Run: headless pygame with SDL's dummy video driver; simulated clock (each Clock.tick advances the game by its frame time, no real sleeping); random seed 0; keys injected as events and as key.get_pressed() state; mouse plan: one left click at the window centre at the start of phase 2, then a move to the lower-right quarter at the start of phase 3.
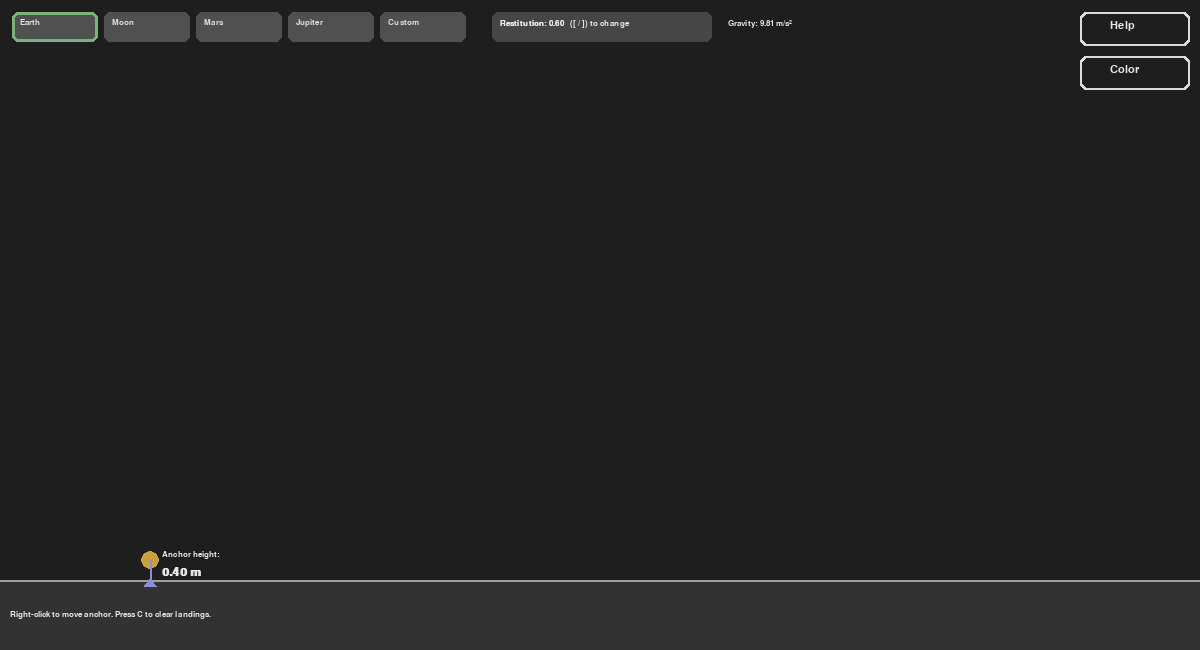
Frame 1 of 4 · flips 1–60 · no input
Frame 2 of 4 · flips 61–180 · clicked the window centre · tapped SPACE, RETURN · held RIGHT (→), D · screen unchanged from frame 1, image omitted
Frame 3 of 4 · flips 181–300 · moved the mouse to the lower-right quarter · held DOWN (↓), S · screen unchanged from frame 2, image omitted
Frame 4 of 4 · flips 301–420 · held LEFT (←), A, UP (↑), W · screen unchanged from frame 3, image omitted

The pygame program that drew these frames:

# slingshot_first_touch_marker.py
# Non-pymunk physics (analytic + simple bounce). Places landing marker at FIRST ground touch.
# Requires: pygame
# pip install pygame

import math
import time
import pygame
import sys

# ----------------- Config -----------------
WIDTH, HEIGHT = 1200, 650
BG = (30, 30, 30)
GROUND_HEIGHT_PX = 70
ANCHOR = (150, HEIGHT - GROUND_HEIGHT_PX - 20)

PIXELS_PER_METER = 50.0
GRAVITY = 9.81

SPRING_K = 120.0
PROJECTILE_MASS = 0.5
USE_PHYSICAL_LAUNCH = True

RESTITUTION = 0.6
BOUNCE_FRICTION = 0.9
REST_SPEED_THRESHOLD = 0.6

ENABLE_AIR_DRAG = False
DRAG_COEFF = 0.1

MARKER_RADIUS_PX = 9

DEFAULT_BALL_COLOR = (200, 80, 80)
BALL_GRADIENT = False

pygame.init()
screen = pygame.display.set_mode((WIDTH, HEIGHT))
clock = pygame.time.Clock()
font = pygame.font.SysFont("DejaVuSans", 16)
small_font = pygame.font.SysFont("DejaVuSans", 13)
big_font = pygame.font.SysFont("DejaVuSans", 18, bold=True)

# ----------------- State -----------------
projectile = None   # dict with x,y (meters), vx,vy (m/s), alive, shot_id, start_time, first_touch_recorded
prev_state = None
landings = []       # list of markers: each = dict with x, speed, range, screen, shot_id, impact_speed, flight_time, max_height, bounces
dragging = False
mouse_pos = (0, 0)

HELP_BTN_RECT = pygame.Rect(WIDTH - 120, 12, 110, 34)
COLOR_BTN_RECT = pygame.Rect(WIDTH - 120, 56, 110, 34)

help_visible = False
color_modal_visible = False
gravity_custom_modal = False
gravity_input_text = ""

SHOT_COUNTER = 0

ball_color = DEFAULT_BALL_COLOR
ball_gradient = BALL_GRADIENT

# gravity presets UI
GRAV_PRESETS = [
    ("Earth", 9.81),
    ("Moon", 1.62),
    ("Mars", 3.71),
    ("Jupiter", 24.79),
    ("Custom", None)
]
preset_rects = []
px = 12
for name, val in GRAV_PRESETS:
    r = pygame.Rect(px, 12, 86, 30)
    preset_rects.append((name, val, r))
    px += 92
REST_BOX = pygame.Rect((px + 20, 12, 220, 30))

COLOR_PRESETS = [
    (200, 80, 80),
    (80, 200, 120),
    (80, 160, 220),
    (220, 180, 60),
    (200, 100, 200),
    (230, 230, 230),
    (30, 144, 255)
]

# ----------------- Utilities -----------------
def world_to_screen(wx, wy):
    sx = int(wx * PIXELS_PER_METER)
    sy = int(HEIGHT - GROUND_HEIGHT_PX - (wy * PIXELS_PER_METER))
    return sx, sy

def screen_to_world(sx, sy):
    wx = sx / PIXELS_PER_METER
    wy = (HEIGHT - GROUND_HEIGHT_PX - sy) / PIXELS_PER_METER
    return wx, wy

def draw_text(surface, text, x, y, f=font, color=(230,230,230)):
    surface.blit(f.render(text, True, color), (x, y))

def predict_trajectory(x0, y0, vx0, vy0, steps=400, dt=0.02):
    pts = []
    for i in range(steps):
        t = i * dt
        xt = x0 + vx0 * t
        yt = y0 + vy0 * t - 0.5 * GRAVITY * t * t
        if yt < 0:
            break
        pts.append((xt, yt))
    return pts

def record_landing_exact(prev, curr, anchor_x_m):
    """
    Linear time interpolation between prev and curr to find where y==0.
    prev and curr are dicts with x,y,vx,vy in meters / m/s.
    """
    y1 = prev['y']; y2 = curr['y']
    if y1 == y2:
        frac = 0.0
    else:
        frac = (0.0 - y1) / (y2 - y1)
    frac = max(0.0, min(1.0, frac))
    x_landing = prev['x'] + (curr['x'] - prev['x']) * frac
    vx_landing = prev['vx'] + (curr['vx'] - prev['vx']) * frac
    vy_landing = prev['vy'] + (curr['vy'] - prev['vy']) * frac
    speed = math.hypot(vx_landing, vy_landing)
    range_from_anchor = x_landing - anchor_x_m
    sx, sy = world_to_screen(x_landing, 0.0)
    return {'x': x_landing, 'speed': speed, 'range': range_from_anchor, 'screen': (sx, sy)}

def is_mouse_near_marker(mx, my, marker_screen, radius=MARKER_RADIUS_PX + 8):
    sx, sy = marker_screen
    return (mx - sx)**2 + (my - sy)**2 <= radius**2

def draw_radial_gradient_circle(surface, center, radius, color):
    cx, cy = center
    r = int(radius)
    r_steps = max(6, r//2)
    for i in range(r_steps, 0, -1):
        frac = i / r_steps
        c = (
            int(color[0] * frac + 40 * (1-frac)),
            int(color[1] * frac + 40 * (1-frac)),
            int(color[2] * frac + 40 * (1-frac))
        )
        pygame.draw.circle(surface, c, (cx, cy), int(radius * frac))

# ----------------- Main loop -----------------
running = True
while running:
    dt = clock.tick(60) / 1000.0
    for event in pygame.event.get():
        if event.type == pygame.QUIT:
            running = False

        elif event.type == pygame.KEYDOWN:
            if event.key == pygame.K_ESCAPE:
                if help_visible:
                    help_visible = False
                elif color_modal_visible:
                    color_modal_visible = False
                elif gravity_custom_modal:
                    gravity_custom_modal = False
                    gravity_input_text = ""
            elif event.key == pygame.K_c:
                landings.clear()
            elif event.key == pygame.K_LEFTBRACKET or event.unicode == "[":
                RESTITUTION = max(0.0, RESTITUTION - 0.05)
            elif event.key == pygame.K_RIGHTBRACKET or event.unicode == "]":
                RESTITUTION = min(1.0, RESTITUTION + 0.05)
            elif gravity_custom_modal:
                if event.key == pygame.K_BACKSPACE:
                    gravity_input_text = gravity_input_text[:-1]
                elif event.key == pygame.K_RETURN or event.key == pygame.K_KP_ENTER:
                    try:
                        val = float(gravity_input_text.strip())
                        if val > 0:
                            GRAVITY = val
                    except:
                        pass
                    gravity_custom_modal = False
                    gravity_input_text = ""
                else:
                    if event.unicode and (event.unicode.isdigit() or event.unicode in ".-"):
                        gravity_input_text += event.unicode

        elif event.type == pygame.MOUSEBUTTONDOWN:
            mx, my = event.pos

            if HELP_BTN_RECT.collidepoint(mx, my):
                help_visible = not help_visible
                continue

            if COLOR_BTN_RECT.collidepoint(mx, my):
                color_modal_visible = not color_modal_visible
                continue

            if color_modal_visible:
                cp_x = (WIDTH - 420) // 2 + 18
                cp_y = (HEIGHT - 240) // 2 + 50
                clicked = False
                for i, c in enumerate(COLOR_PRESETS):
                    rect = pygame.Rect(cp_x + (i%6)*(36+12), cp_y + (i//6)*(36+12), 36, 36)
                    if rect.collidepoint(mx, my):
                        ball_color = c
                        clicked = True
                        color_modal_visible = False
                        break
                grect = pygame.Rect((WIDTH - 420) // 2 + 18, cp_y + 90, 120, 28)
                if grect.collidepoint(mx, my):
                    ball_gradient = not ball_gradient
                    clicked = True
                    color_modal_visible = False
                if clicked:
                    continue
                modal_rect = pygame.Rect((WIDTH - 420)//2, (HEIGHT - 240)//2, 420, 240)
                if not modal_rect.collidepoint(mx, my):
                    color_modal_visible = False
                    continue

            if not gravity_custom_modal and not color_modal_visible and not help_visible:
                for name, val, rect in preset_rects:
                    if rect.collidepoint(mx, my):
                        if name == "Custom":
                            gravity_custom_modal = True
                            gravity_input_text = ""
                        else:
                            GRAVITY = val
                        break

            if event.button == 1 and not (help_visible or color_modal_visible or gravity_custom_modal):
                ax, ay = ANCHOR
                if (mx - ax)**2 + (my - ay)**2 < 14000:
                    dragging = True
                    mouse_pos = event.pos

            elif event.button == 3 and not (help_visible or color_modal_visible or gravity_custom_modal):
                if my < HEIGHT - GROUND_HEIGHT_PX - 6:
                    ANCHOR = (mx, my)

        elif event.type == pygame.MOUSEBUTTONUP:
            if event.button == 1 and dragging and not (help_visible or color_modal_visible or gravity_custom_modal):
                SHOT_COUNTER += 1
                shot_id = SHOT_COUNTER

                dragging = False
                ax, ay = ANCHOR
                mx, my = mouse_pos
                pull_sx = ax - mx
                pull_sy = ay - my
                pull_wx = pull_sx / PIXELS_PER_METER
                pull_wy = -pull_sy / PIXELS_PER_METER
                displacement_m = math.hypot(pull_wx, pull_wy)
                if USE_PHYSICAL_LAUNCH and displacement_m > 1e-9:
                    v0 = displacement_m * math.sqrt(max(1e-12, SPRING_K / PROJECTILE_MASS))
                else:
                    v0 = displacement_m * 4.0
                if displacement_m > 1e-9:
                    ux = pull_wx / displacement_m
                    uy = pull_wy / displacement_m
                else:
                    ux, uy = 0.0, 0.0
                vx0 = ux * v0
                vy0 = uy * v0
                x0, y0 = screen_to_world(ax, ay)
                # start_time for flight time, first_touch_recorded flag
                projectile = {
                    "x": x0,
                    "y": y0,
                    "vx": vx0,
                    "vy": vy0,
                    "alive": True,
                    "shot_id": shot_id,
                    "start_time": time.time(),
                    "first_touch_recorded": False,
                    "max_height": y0,
                    "bounces": 0,
                }
                prev_state = None

        elif event.type == pygame.MOUSEMOTION:
            mouse_pos = event.pos
            if dragging:
                mouse_pos = event.pos

    # ----------------- Physics update -----------------
    if projectile and projectile["alive"]:
        prev_state = {'x': projectile['x'], 'y': projectile['y'], 'vx': projectile['vx'], 'vy': projectile['vy'], 'shot_id': projectile.get('shot_id')}
        vx = projectile["vx"]
        vy = projectile["vy"]

        if ENABLE_AIR_DRAG:
            axd = -DRAG_COEFF * vx
            ayd = -DRAG_COEFF * vy
        else:
            axd = 0.0
            ayd = 0.0
        ax_tot = axd
        ay_tot = -GRAVITY + ayd

        projectile["vx"] += ax_tot * dt
        projectile["vy"] += ay_tot * dt
        projectile["x"] += projectile["vx"] * dt
        projectile["y"] += projectile["vy"] * dt

        # update max height
        if projectile["y"] > projectile.get("max_height", -1e9):
            projectile["max_height"] = projectile["y"]

        # detect ground touch (y <= 0)
        if projectile["y"] <= 0.0:
            # compute exact impact values by interpolation between prev and curr
            if prev_state is not None:
                landing = record_landing_exact(prev_state, projectile, screen_to_world(*ANCHOR)[0])
            else:
                landing = {'x': projectile['x'], 'speed': math.hypot(projectile['vx'], projectile['vy']), 'range': projectile['x'] - screen_to_world(*ANCHOR)[0], 'screen': world_to_screen(projectile['x'], 0.0)}

            # If this is the FIRST touch for this shot, record a FIRST-TOUCH landing marker
            if not projectile.get("first_touch_recorded", False):
                impact_speed = landing['speed']
                flight_time = time.time() - projectile.get("start_time", time.time())
                sx, sy = landing['screen']
                first_ld = {
                    'x': landing['x'],
                    'speed': landing['speed'],
                    'impact_speed': impact_speed,
                    'flight_time': flight_time,
                    'range': landing['range'],
                    'screen': (sx, sy),
                    'shot_id': projectile.get('shot_id'),
                    'max_height': projectile.get('max_height', 0.0),
                    'bounces': projectile.get('bounces', 0)
                }
                landings.append(first_ld)
                projectile["first_touch_recorded"] = True
                # note: we DO NOT stop or prevent subsequent bounces; marker remains the first-touch record

            # Now do bounce response as before (so ball still bounces)
            # set position at ground (y=0)
            projectile['y'] = 0.0
            # reflect vertical velocity and apply restitution
            projectile['vy'] = -projectile['vy'] * RESTITUTION
            # apply horizontal damping to simulate friction on bounce
            projectile['vx'] = projectile['vx'] * BOUNCE_FRICTION
            # increment bounces counter
            projectile['bounces'] = projectile.get('bounces', 0) + 1

            # if resultant speed is small, end shot (final rest)
            speed_now = math.hypot(projectile['vx'], projectile['vy'])
            if speed_now < REST_SPEED_THRESHOLD:
                # mark as finished (do not overwrite first-touch landing)
                projectile['alive'] = False
                prev_state = None

    # ----------------- Draw -----------------
    screen.fill(BG)
    ground_y = HEIGHT - GROUND_HEIGHT_PX
    pygame.draw.rect(screen, (50,50,50), (0, ground_y, WIDTH, GROUND_HEIGHT_PX))
    pygame.draw.line(screen, (160,160,160), (0, ground_y), (WIDTH, ground_y), 2)

    # gravity presets
    for name, val, rect in preset_rects:
        pygame.draw.rect(screen, (80,80,80), rect, border_radius=6)
        label = small_font.render(name, True, (220,220,220))
        screen.blit(label, (rect.x + 8, rect.y + 6))
        if val is not None and abs(GRAVITY - val) < 1e-4:
            pygame.draw.rect(screen, (120,180,120), rect, 3, border_radius=6)
        elif name == "Custom" and (not any(abs(GRAVITY - v) < 1e-4 for (_, v, _) in preset_rects if v is not None)):
            pygame.draw.rect(screen, (120,180,120), rect, 3, border_radius=6)

    pygame.draw.rect(screen, (70,70,70), REST_BOX, border_radius=6)
    draw_text(screen, f"Restitution: {RESTITUTION:.2f}   ([ / ]) to change", REST_BOX.x + 8, REST_BOX.y + 7, f=small_font)

    # anchor/height
    ax, ay = ANCHOR
    pygame.draw.circle(screen, (200,160,60), ANCHOR, 9)
    anchor_world_x, anchor_world_y = screen_to_world(ax, ay)
    pygame.draw.line(screen, (140,140,220), (ax, ay), (ax, ground_y), 2)
    pygame.draw.polygon(screen, (140,140,220), [(ax-6, ground_y+6), (ax+6, ground_y+6), (ax, ground_y-2)])
    draw_text(screen, "Anchor height:", ax + 12, ay - 10, f=small_font)
    draw_text(screen, f"{anchor_world_y:.2f} m", ax + 12, ay + 6, f=big_font)

    # dragging preview & live info
    if dragging:
        mx, my = mouse_pos
        pygame.draw.line(screen, (180,180,180), ANCHOR, (mx, my), 2)
        pull_sx = ax - mx
        pull_sy = ay - my
        pull_wx = pull_sx / PIXELS_PER_METER
        pull_wy = -pull_sy / PIXELS_PER_METER
        displacement_m = math.hypot(pull_wx, pull_wy)
        force_n = SPRING_K * displacement_m
        if USE_PHYSICAL_LAUNCH and displacement_m > 1e-9:
            v0_disp = displacement_m * math.sqrt(max(1e-12, SPRING_K / PROJECTILE_MASS))
        else:
            v0_disp = displacement_m * 4.0
        ux = (pull_wx / displacement_m) if displacement_m > 1e-9 else 0.0
        uy = (pull_wy / displacement_m) if displacement_m > 1e-9 else 0.0
        vx0 = ux * v0_disp
        vy0 = uy * v0_disp

        traj = predict_trajectory(screen_to_world(ax, ay)[0], screen_to_world(ax, ay)[1], vx0, vy0, steps=400, dt=0.02)
        for p in traj:
            sx, sy = world_to_screen(p[0], p[1])
            if 0 <= sx < WIDTH and 0 <= sy < HEIGHT:
                pygame.draw.circle(screen, (100,200,200), (sx, sy), 3)
        speed = math.hypot(vx0, vy0)
        angle = math.degrees(math.atan2(vy0, vx0)) if speed > 1e-9 else 0.0
        info_lines = [
            f"Displacement: {displacement_m:.2f} m",
            f"Estimated force: {force_n:.1f} N",
            f"Initial speed: {speed:.2f} m/s",
            f"Angle: {angle:.1f} deg",
            f"Gravity: {GRAVITY:.2f} m/s²"
        ]
        for i, line in enumerate(info_lines):
            draw_text(screen, line, 10, 8 + i*18)

    # draw projectile
    if projectile:
        sx, sy = world_to_screen(projectile["x"], projectile["y"])
        if projectile["alive"]:
            if ball_gradient:
                draw_radial_gradient_circle(screen, (sx, sy), 11, ball_color)
            else:
                pygame.draw.circle(screen, ball_color, (sx, sy), 11)
            speed = math.hypot(projectile["vx"], projectile["vy"])
            draw_text(screen, f"Sim speed: {speed:.2f} m/s", 10, 120)
            draw_text(screen, f"Shot id: {projectile.get('shot_id')}", 10, 140)
        else:
            pygame.draw.circle(screen, ball_color, (sx, sy), 6)

    # draw landing markers and tooltips
    mx, my = mouse_pos
    hover_shown = False
    for i, ld in enumerate(landings):
        sx, sy = ld['screen']
        pygame.draw.circle(screen, (80,200,120), (sx, sy), MARKER_RADIUS_PX)
        pygame.draw.line(screen, (120,220,150), (sx, sy), (sx, sy-34), 2)
        # compact label
        label = f"{ld['range']:.2f} m  [{ld['shot_id']}]"
        txt = small_font.render(label, True, (200,200,200))
        tx = sx + 10
        ty = sy - 26 - (i % 3) * 16
        if tx + txt.get_width() > WIDTH - 8:
            tx = sx - 12 - txt.get_width()
        screen.blit(txt, (tx, ty))

        if is_mouse_near_marker(mx, my, (sx, sy)):
            hover_shown = True
            txt1 = f"Range: {ld['range']:.2f} m"
            txt2 = f"Impact speed: {ld.get('impact_speed', ld['speed']):.2f} m/s"
            txt3 = f"Flight time: {ld.get('flight_time', 0.0):.2f} s"
            txt4 = f"Max height: {ld.get('max_height', 0.0):.2f} m"
            txt5 = f"Bounces (at touch): {ld.get('bounces', 0)}"
            padding = 6
            s1 = small_font.render(txt1, True, (0,0,0))
            s2 = small_font.render(txt2, True, (0,0,0))
            s3 = small_font.render(txt3, True, (0,0,0))
            s4 = small_font.render(txt4, True, (0,0,0))
            s5 = small_font.render(txt5, True, (0,0,0))
            box_w = max(s1.get_width(), s2.get_width(), s3.get_width(), s4.get_width(), s5.get_width()) + padding*2
            box_h = s1.get_height() + s2.get_height() + s3.get_height() + s4.get_height() + s5.get_height() + padding*2 + 6
            box_x = sx + 12
            box_y = sy - box_h - 8
            if box_x + box_w > WIDTH - 6:
                box_x = sx - 12 - box_w
            if box_y < 6:
                box_y = sy + 12
            pygame.draw.rect(screen, (230,230,230), (box_x, box_y, box_w, box_h), border_radius=4)
            pygame.draw.rect(screen, (40,40,40), (box_x+1, box_y+1, box_w-2, box_h-2), border_radius=4)
            draw_text(screen, txt1, box_x + padding, box_y + padding, f=small_font, color=(220,220,220))
            draw_text(screen, txt2, box_x + padding, box_y + padding + s1.get_height(), f=small_font, color=(220,220,220))
            draw_text(screen, txt3, box_x + padding, box_y + padding + s1.get_height() + s2.get_height(), f=small_font, color=(220,220,220))
            draw_text(screen, txt4, box_x + padding, box_y + padding + s1.get_height() + s2.get_height() + s3.get_height(), f=small_font, color=(220,220,220))
            draw_text(screen, txt5, box_x + padding, box_y + padding + s1.get_height() + s2.get_height() + s3.get_height() + s4.get_height(), f=small_font, color=(220,220,220))

    # help & color
    pygame.draw.rect(screen, (220,220,220), HELP_BTN_RECT, border_radius=6)
    pygame.draw.rect(screen, (30,30,30), (HELP_BTN_RECT.x+2, HELP_BTN_RECT.y+2, HELP_BTN_RECT.w-4, HELP_BTN_RECT.h-4), border_radius=6)
    screen.blit(font.render("Help", True, (230,230,230)), (HELP_BTN_RECT.x + 30, HELP_BTN_RECT.y + 8))

    pygame.draw.rect(screen, (220,220,220), COLOR_BTN_RECT, border_radius=6)
    pygame.draw.rect(screen, (30,30,30), (COLOR_BTN_RECT.x+2, COLOR_BTN_RECT.y+2, COLOR_BTN_RECT.w-4, COLOR_BTN_RECT.h-4), border_radius=6)
    screen.blit(font.render("Color", True, (230,230,230)), (COLOR_BTN_RECT.x + 30, COLOR_BTN_RECT.y + 8))

    draw_text(screen, f"Gravity: {GRAVITY:.2f} m/s²", REST_BOX.x + REST_BOX.w + 16, REST_BOX.y + 7, f=small_font)
    draw_text(screen, f"Restitution: {RESTITUTION:.2f}", REST_BOX.x + 8, REST_BOX.y + 7, f=small_font)
    draw_text(screen, "Right-click to move anchor. Press C to clear landings.", 10, HEIGHT - 40, f=small_font)

    if help_visible:
        # small help overlay
        W, H = 520, 300
        x = (WIDTH - W) // 2
        y = (HEIGHT - H) // 2
        pygame.draw.rect(screen, (230,230,230), (x-4, y-4, W+8, H+8), border_radius=8)
        pygame.draw.rect(screen, (40,40,40), (x, y, W, H), border_radius=6)
        lines = [
            "Controls",
            "",
            "- Right-click above ground: move anchor (launch point).",
            "- Left-click near anchor, drag, release: launch projectile.",
            "- Hover a landing marker to see details recorded at first touch.",
            "- Gravity presets on top-left; click Custom then type a number for custom gravity.",
            "- Press C to clear markers.",
        ]
        oy = y + 56
        for line in lines:
            screen.blit(small_font.render(line, True, (200,200,200)), (x + 18, oy))
            oy += 20

    if color_modal_visible:
        W, H = 420, 240
        x = (WIDTH - W) // 2
        y = (HEIGHT - H) // 2
        pygame.draw.rect(screen, (230,230,230), (x-4, y-4, W+8, H+8), border_radius=8)
        pygame.draw.rect(screen, (40,40,40), (x, y, W, H), border_radius=6)
        title = big_font.render("Ball Color & Style", True, (230,230,230))
        screen.blit(title, (x + 16, y + 12))
        gap = 12
        ox = x + 18
        oy = y + 50
        for i, c in enumerate(COLOR_PRESETS):
            rect = pygame.Rect(ox + (i%6)*(36+gap), oy + (i//6)*(36+gap), 36, 36)
            pygame.draw.rect(screen, c, rect, border_radius=6)
            pygame.draw.rect(screen, (200,200,200), rect, 2, border_radius=6)
            if rect.collidepoint(mouse_pos) and pygame.mouse.get_pressed()[0]:
                ball_color = c
                color_modal_visible = False

    pygame.display.flip()

pygame.quit()
sys.exit()
